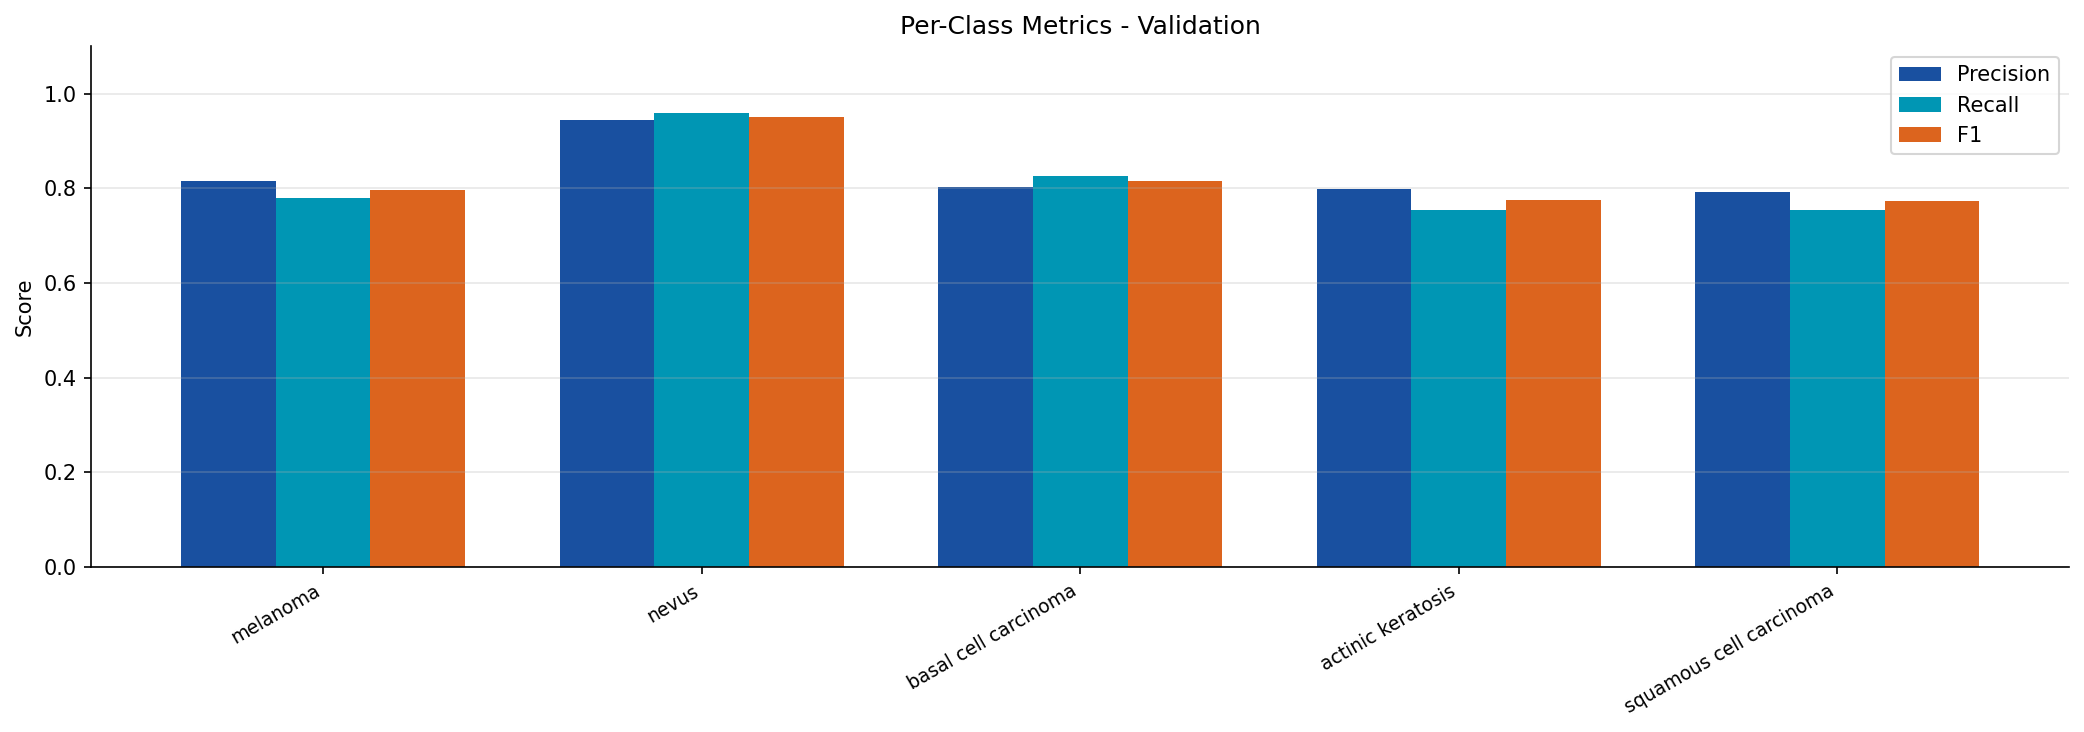

Data behind this chart, as committed beside it:
split, class, precision, recall, f1
val, melanoma, 0.8162, 0.7789, 0.7971
val, nevus, 0.9445, 0.959, 0.9517
val, basal cell carcinoma, 0.8029, 0.8267, 0.8146
val, actinic keratosis, 0.7981, 0.7545, 0.7757
val, squamous cell carcinoma, 0.7921, 0.7547, 0.7729
